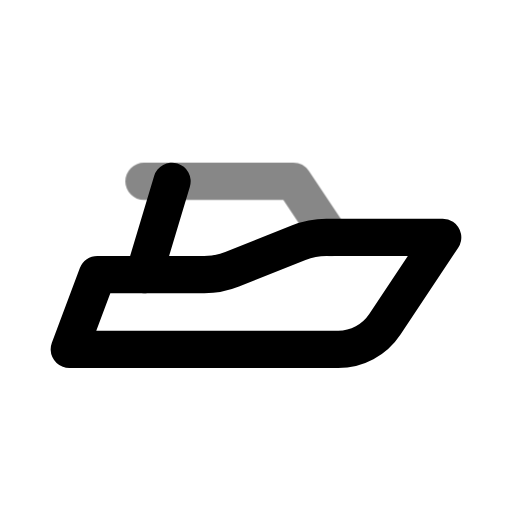
t = 0.00 s
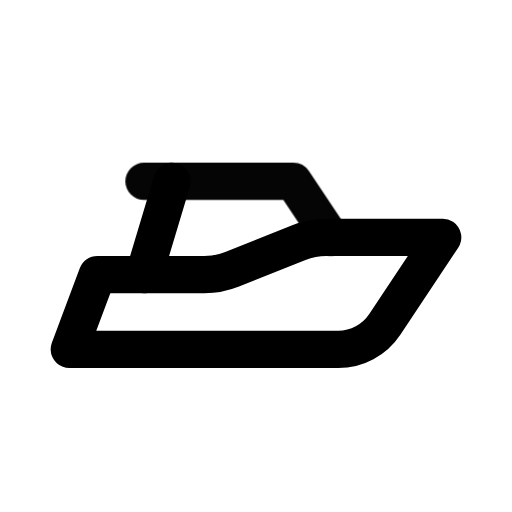
t = 0.50 s
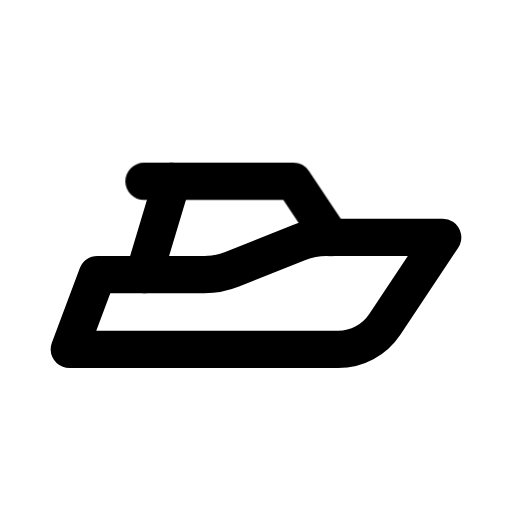
t = 1.08 s
t = 1.56 s: frame unchanged from t = 1.08 s, image omitted
t = 1.96 s: frame unchanged from t = 1.08 s, image omitted
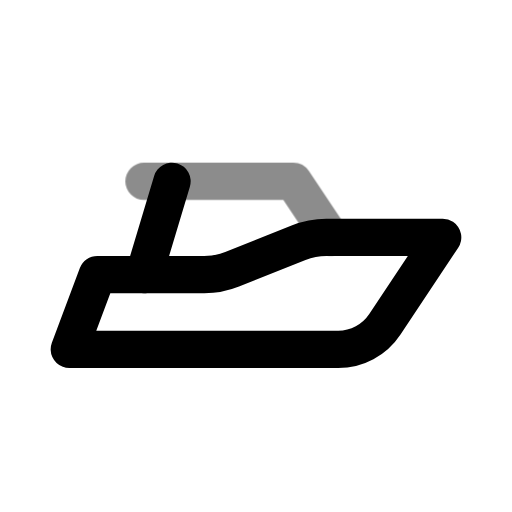
t = 2.75 s

The animated SVG that drew these frames (rendered in a browser with its animation timeline set to each time). Animation: 1 CSS @keyframes rule; one cycle of 3.15 s, repeats indefinitely.

<svg xmlns="http://www.w3.org/2000/svg" width="24" height="24" fill="none" stroke="currentColor" stroke-linecap="round" stroke-linejoin="round" stroke-width="2" viewBox="0 0 24 24">
    <!-- Generated by scripts/icon-expansion/generate.mjs -->
    <!-- Adapted from Tabler Icons 3.34.1.
MIT License

Copyright (c) 2020-2024 Paweł Kuna

Permission is hereby granted, free of charge, to any person obtaining a copy
of this software and associated documentation files (the "Software"), to deal
in the Software without restriction, including without limitation the rights
to use, copy, modify, merge, publish, distribute, sublicense, and/or sell
copies of the Software, and to permit persons to whom the Software is
furnished to do so, subject to the following conditions:

The above copyright notice and this permission notice shall be included in all
copies or substantial portions of the Software.

THE SOFTWARE IS PROVIDED "AS IS", WITHOUT WARRANTY OF ANY KIND, EXPRESS OR
IMPLIED, INCLUDING BUT NOT LIMITED TO THE WARRANTIES OF MERCHANTABILITY,
FITNESS FOR A PARTICULAR PURPOSE AND NONINFRINGEMENT. IN NO EVENT SHALL THE
AUTHORS OR COPYRIGHT HOLDERS BE LIABLE FOR ANY CLAIM, DAMAGES OR OTHER
LIABILITY, WHETHER IN AN ACTION OF CONTRACT, TORT OR OTHERWISE, ARISING FROM,
OUT OF OR IN CONNECTION WITH THE SOFTWARE OR THE USE OR OTHER DEALINGS IN THE
SOFTWARE. -->
    <style>
        @media (prefers-reduced-motion: no-preference) {
            @keyframes ira-exp-pulse { 0%, 100% { opacity: 1; } 22% { opacity: .45; } 40% { opacity: 1; } }
            [data-ira-motion="speedboat"] { transform-box: fill-box; transform-origin: center; animation: ira-exp-pulse 2.65s ease-in-out -0.5s infinite; }
        }
    </style>
    <g transform="translate(1.5 1.5) scale(.875)"><path d="M2 17h14.4a3 3 0 0 0 2.5 -1.34l3.1 -4.66h-6.23a4 4 0 0 0 -1.49 .29l-3.56 1.42a4 4 0 0 1 -1.49 .29h-5.73z"/><path d="M6 13l1.5 -5"/></g>
    <g data-ira-motion="speedboat"><g transform="translate(1.5 1.5) scale(.875)"><path d="M6 8h8l2 3"/></g></g>
</svg>
